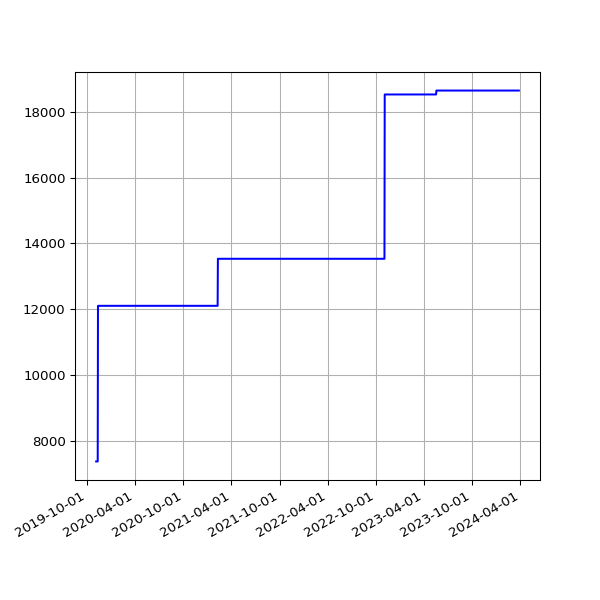

The table this chart was drawn from, first rows:
date, value
2019-11-05 17:19:25 +0000, 7391
2019-11-06 16:23:23 +0000, 7391
2019-11-07 16:46:51 +0000, 7391
2019-11-08 17:07:31 +0000, 7391
2019-11-09 21:02:42 +0000, 7391
2019-11-10 22:54:59 +0000, 7391
2019-11-11 16:27:32 +0000, 7391
2019-11-12 17:35:10 +0000, 12110
2019-11-13 16:56:25 +0000, 12110
2019-11-14 16:58:07 +0000, 12110
2019-11-15 17:53:39 +0000, 12110
2019-11-16 21:29:05 +0000, 12110
2019-11-17 21:36:16 +0000, 12110
2019-11-18 16:07:32 +0000, 12110
2019-11-19 17:14:40 +0000, 12110
2019-11-20 17:22:49 +0000, 12110
2019-11-21 18:02:58 +0000, 12110
2019-11-22 17:52:19 +0000, 12110
2019-11-23 23:26:43 +0000, 12110
2019-11-24 21:53:13 +0000, 12110
2019-11-25 16:33:18 +0000, 12110
2019-11-26 16:14:28 +0000, 12110
2019-11-27 16:52:45 +0000, 12110
2019-11-28 16:13:07 +0000, 12110
2019-11-29 17:40:38 +0000, 12110
2019-11-30 21:39:40 +0000, 12110
2019-12-01 21:56:16 +0000, 12110
2019-12-02 17:24:15 +0000, 12110
2019-12-03 17:16:21 +0000, 12110
2019-12-04 17:03:16 +0000, 12110
2019-12-05 16:34:28 +0000, 12110
2019-12-06 16:36:23 +0000, 12110
2019-12-07 18:40:57 +0000, 12110
2019-12-08 17:53:08 +0000, 12110
2019-12-09 16:29:52 +0000, 12110
2019-12-10 17:18:16 +0000, 12110
2019-12-11 16:57:32 +0000, 12110
2019-12-12 16:31:11 +0000, 12110
2019-12-13 16:50:16 +0000, 12110
2019-12-14 18:36:31 +0000, 12110
2019-12-15 17:55:28 +0000, 12110
2019-12-16 16:51:46 +0000, 12110
2019-12-17 16:45:52 +0000, 12110
2019-12-18 16:56:55 +0000, 12110
2019-12-19 16:57:09 +0000, 12110
2019-12-20 17:14:51 +0000, 12110
2019-12-21 16:44:47 +0000, 12110
2019-12-22 16:50:14 +0000, 12110
2019-12-23 16:54:49 +0000, 12110
2019-12-24 16:52:09 +0000, 12110
2019-12-25 16:41:58 +0000, 12110
2019-12-26 17:07:04 +0000, 12110
2019-12-27 16:43:40 +0000, 12110
2019-12-28 16:47:43 +0000, 12110
2019-12-29 17:19:36 +0000, 12110
2019-12-30 16:40:30 +0000, 12110
2019-12-31 16:10:30 +0000, 12110
2020-01-01 17:07:57 +0000, 12110
2020-01-02 16:33:23 +0000, 12110
2020-01-03 16:02:19 +0000, 12110
... 1,327 more rows
